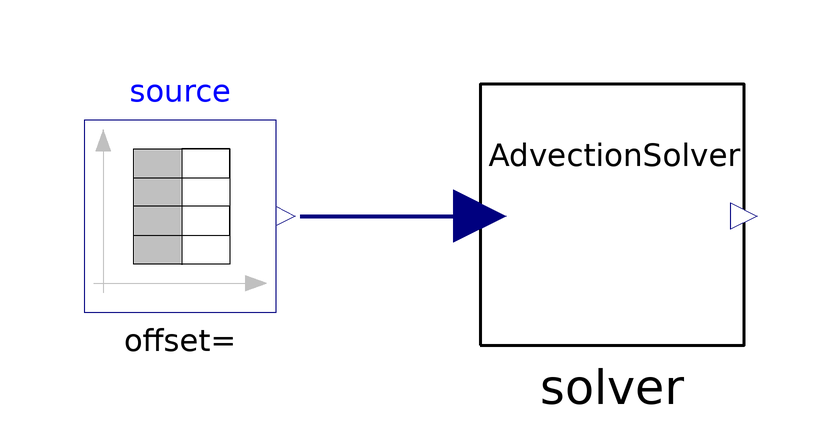

Above is the diagram view of the following Modelica model: its components placed by their Placement annotations and its connect equations drawn as lines.

model Training2ndOrderScheme
      extends GeneralTestBench;
      SDEWES.Advection.SeccondOrderScheme solver(L = L, v = v) annotation(
        Placement(visible = true, transformation(origin = {34, 0}, extent = {{-22, -22}, {22, 22}}, rotation = 0)));
      Modelica.Blocks.Sources.TimeTable source(table=[0,0;2,0;2,1;5,1;5,-3;9,-7;12,3;17,3]) annotation(
        Placement(visible = true, transformation(origin = {-38, 1.77636e-15}, extent = {{-16, -16}, {16, 16}}, rotation = 0)));
    equation
      connect(source.y, solver.y_input) annotation(
        Line(points = {{-18, 0}, {12, 0}}, color = {0, 0, 127}, thickness = 1));
      annotation(
        experiment(StartTime = 0, StopTime = 50, Tolerance = 1e-6, Interval = 0.1));
    end Training2ndOrderScheme;